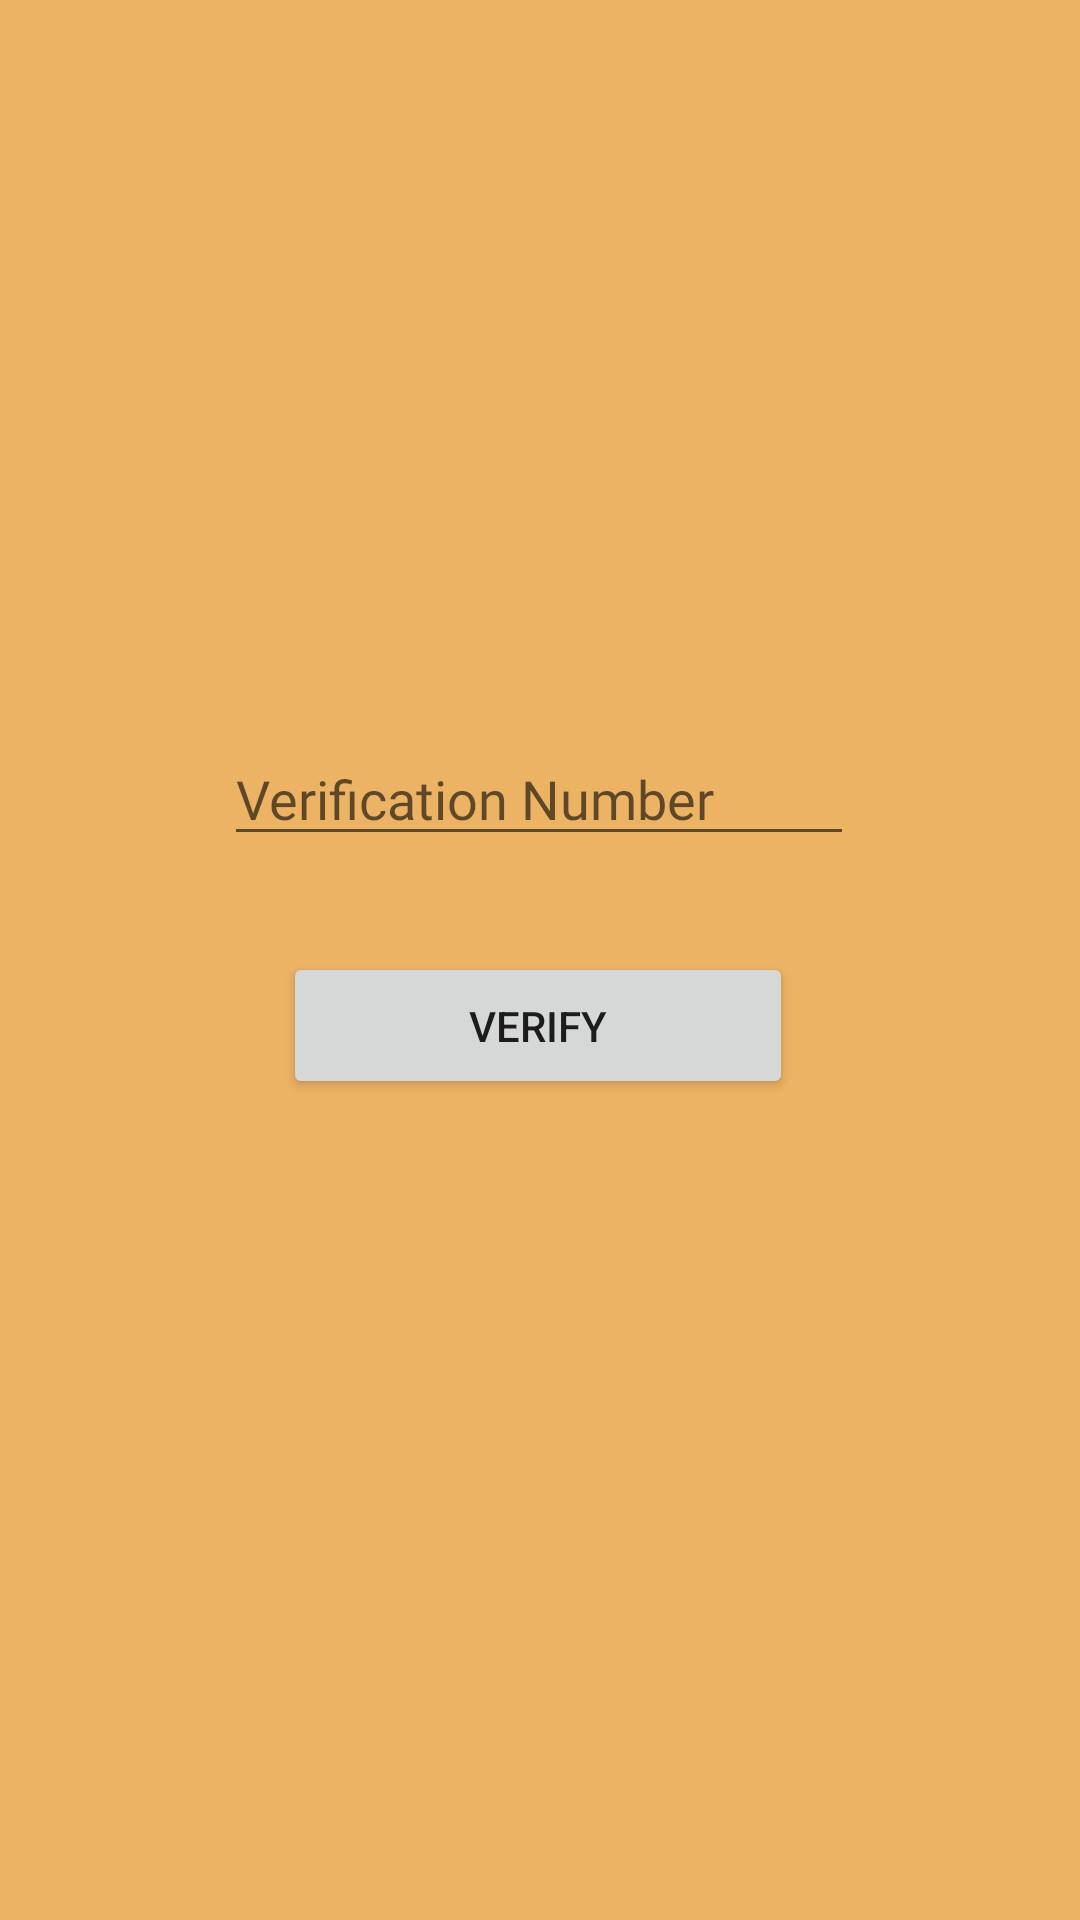

Write the Android layout XML for this screen, with the resource values it uses.
<!-- AndroidManifest.xml: application theme Theme.Taskmaster -->
<!-- res/layout/activity_verify.xml -->
<?xml version="1.0" encoding="utf-8"?>
<androidx.constraintlayout.widget.ConstraintLayout xmlns:android="http://schemas.android.com/apk/res/android"
    xmlns:app="http://schemas.android.com/apk/res-auto"
    xmlns:tools="http://schemas.android.com/tools"
    android:layout_width="match_parent"
    android:layout_height="match_parent"
    android:background="#ECB365"
    tools:context=".activities.Verify">

    <Button
        android:id="@+id/verifySubmitButton"
        android:layout_width="170dp"
        android:layout_height="49dp"
        android:layout_marginTop="32dp"
        android:text="Verify"
        app:layout_constraintEnd_toEndOf="parent"
        app:layout_constraintHorizontal_bias="0.497"
        app:layout_constraintStart_toStartOf="parent"
        app:layout_constraintTop_toBottomOf="@+id/verifyEditTextNumber" />

    <EditText
        android:id="@+id/verifyEditTextNumber"
        android:layout_width="wrap_content"
        android:layout_height="wrap_content"
        android:layout_marginTop="244dp"
        android:ems="10"
        android:fontFamily="@font/bubblegum_sans"
        android:hint="Verification Number"
        android:inputType="number"
        android:textColor="#FAF9F9"
        app:layout_constraintEnd_toEndOf="parent"
        app:layout_constraintHorizontal_bias="0.497"
        app:layout_constraintStart_toStartOf="parent"
        app:layout_constraintTop_toTopOf="parent" />
</androidx.constraintlayout.widget.ConstraintLayout>
<!-- resources referenced by this layout -->
<resources>
  <style name="Theme.Taskmaster" parent="Theme.MaterialComponents.DayNight.DarkActionBar">
          
          <item name="colorPrimary">@color/dark_blue_green</item>
          <item name="colorPrimaryVariant">@color/purple_700</item>
          <item name="colorOnPrimary">@color/white</item>
          
          <item name="colorSecondary">@color/teal_200</item>
          <item name="colorSecondaryVariant">@color/teal_700</item>
          <item name="colorOnSecondary">@color/black</item>
          
          <item name="android:statusBarColor" tools:targetApi="l">?attr/colorPrimaryVariant</item>
          
      </style>
  <color name="dark_blue_green">#FF04293a</color>
  <color name="purple_700">#FF3700B3</color>
  <color name="white">#FFFFFFFF</color>
  <color name="teal_200">#FF03DAC5</color>
  <color name="teal_700">#FF018786</color>
  <color name="black">#FF000000</color>
</resources>
